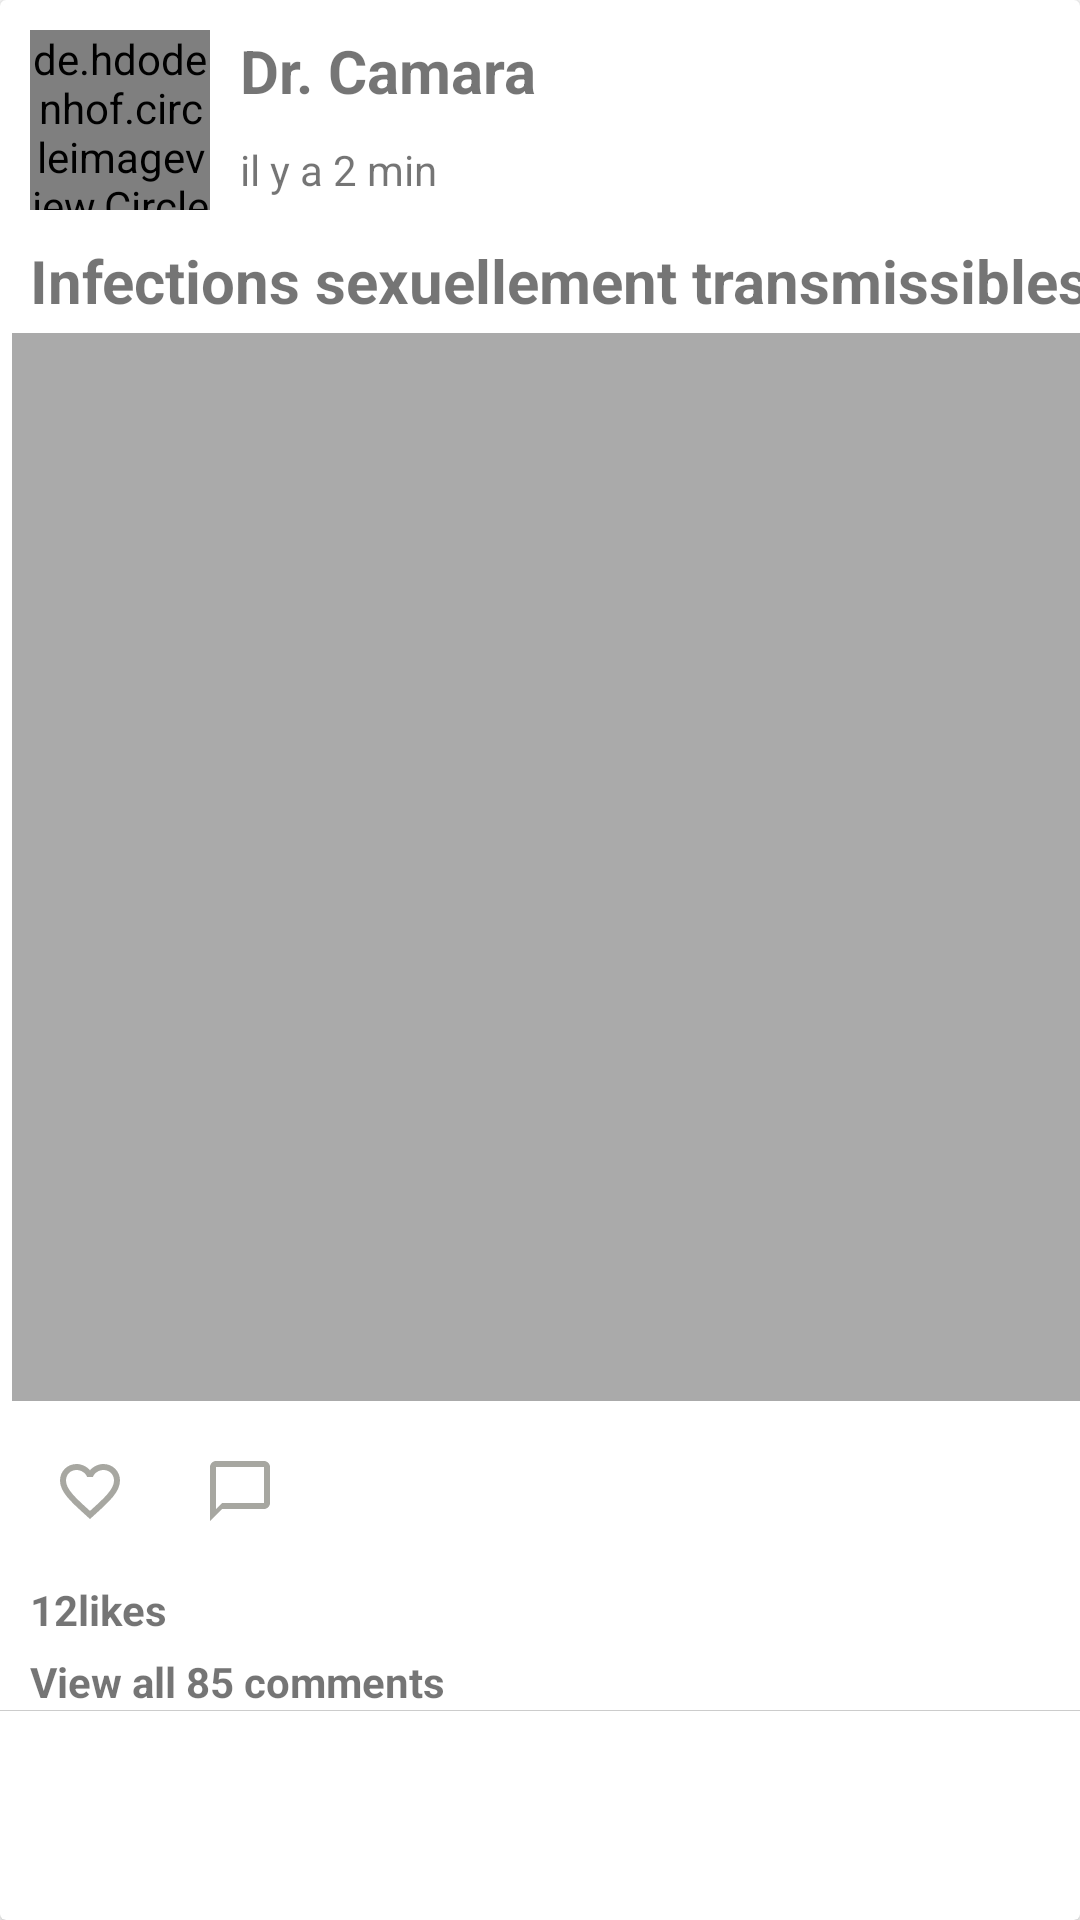

This screen was rendered from an Android layout file. Write that file and the resources it references.
<!-- AndroidManifest.xml: application theme AppTheme -->
<!-- res/layout/home_list_item.xml -->
<?xml version="1.0" encoding="utf-8"?>
<androidx.cardview.widget.CardView xmlns:android="http://schemas.android.com/apk/res/android"
    xmlns:tools="http://schemas.android.com/tools"
    android:layout_width="match_parent"
    android:layout_height="wrap_content"
    xmlns:app="http://schemas.android.com/apk/res-auto">

    <androidx.constraintlayout.widget.ConstraintLayout
        android:layout_width="match_parent"
        android:layout_height="match_parent">
        <de.hdodenhof.circleimageview.CircleImageView
            android:id="@+id/home_img_profile"
            android:layout_width="60dp"
            android:layout_height="60dp"
            android:src="@android:color/darker_gray"
            app:layout_constraintStart_toStartOf="parent"
            app:layout_constraintTop_toTopOf="parent"
            android:layout_margin="10dp">
        </de.hdodenhof.circleimageview.CircleImageView>

        <TextView
            android:id="@+id/home_tv_name"
            android:layout_width="wrap_content"
            android:layout_height="wrap_content"
            android:text="Dr. Camara"
            android:textStyle="bold"
            android:textSize="20sp"
            app:layout_constraintLeft_toRightOf="@+id/home_img_profile"
            app:layout_constraintTop_toTopOf="parent"
            android:layout_margin="10dp">

        </TextView>
        <TextView
            android:id="@+id/home_tv_post_date"
            android:layout_width="wrap_content"
            android:layout_height="wrap_content"
            android:text="il y a 2 min"
            app:layout_constraintLeft_toRightOf="@id/home_img_profile"
            app:layout_constraintTop_toBottomOf="@+id/home_tv_name"
            android:layout_margin="10dp">

        </TextView>

        <TextView
            android:id="@+id/home_tv_post_title"
            android:layout_width="wrap_content"
            android:layout_height="wrap_content"
            android:layout_margin="10dp"
            android:text="Infections sexuellement transmissibles "
            android:textSize="20sp"
            android:textStyle="bold"
            app:layout_constraintStart_toStartOf="parent"
            app:layout_constraintTop_toBottomOf="@id/home_img_profile">

        </TextView>

        <ImageView
            android:id="@+id/home_image_post"
            android:layout_width="match_parent"
            android:layout_height="wrap_content"
            android:layout_marginStart="4dp"
            android:layout_marginTop="4dp"
            android:adjustViewBounds="true"
            android:src="@android:color/darker_gray"
            app:layout_constraintRight_toRightOf="parent"
            app:layout_constraintStart_toStartOf="parent"
            app:layout_constraintTop_toBottomOf="@+id/home_tv_post_title" />

        <ImageButton
            android:id="@+id/home_like__button"
            android:layout_width="40dp"
            android:layout_height="40dp"
            android:src="@drawable/ic_favorite_outline"
            android:background="@android:color/transparent"
            app:layout_constraintTop_toBottomOf="@+id/home_image_post"
            app:layout_constraintStart_toStartOf="parent"
            android:layout_margin="10dp">></ImageButton>

        <ImageButton
            android:id="@+id/home_comment_button"
            android:layout_width="40dp"
            android:layout_height="40dp"
            android:src="@drawable/ic_baseline_chat_bubble_outline_24"
            android:background="@android:color/transparent"
            app:layout_constraintLeft_toRightOf="@id/home_like__button"
            app:layout_constraintTop_toBottomOf="@id/home_image_post"
            android:layout_margin="10dp"
            />
        <TextView
            android:id="@+id/home_numbers_like"
            android:layout_width="wrap_content"
            android:layout_height="wrap_content"
            android:text="12likes"
            android:textStyle="bold"
            app:layout_constraintTop_toBottomOf="@id/home_like__button"
            app:layout_constraintStart_toStartOf="parent"
            android:layout_marginStart="10dp"
            android:layout_marginTop="10dp"
            ></TextView>
        <TextView
            android:id="@+id/home_number_comments"
            android:layout_width="wrap_content"
            android:layout_height="wrap_content"
            android:text="View all 85 comments"
            android:textStyle="bold"
            app:layout_constraintStart_toStartOf="parent"
            app:layout_constraintTop_toBottomOf="@id/home_numbers_like"
            android:layout_marginStart="10dp"
            android:layout_marginTop="5dp"></TextView>
        <View
            android:layout_width="match_parent"
            android:layout_height="1px"
            app:layout_constraintTop_toBottomOf="@id/home_number_comments"
            android:background="#ccc"
            ></View>

    </androidx.constraintlayout.widget.ConstraintLayout>
</androidx.cardview.widget.CardView>
<!-- resources referenced by this layout -->
<resources>
  <!-- drawable ic_baseline_chat_bubble_outline_24 (drawable) -->
  <vector android:height="24dp" android:tint="#A7A7A1"
      android:viewportHeight="24" android:viewportWidth="24"
      android:width="24dp" xmlns:android="http://schemas.android.com/apk/res/android">
      <path android:fillColor="@android:color/white" android:pathData="M20,2L4,2c-1.1,0 -2,0.9 -2,2v18l4,-4h14c1.1,0 2,-0.9 2,-2L22,4c0,-1.1 -0.9,-2 -2,-2zM20,16L6,16l-2,2L4,4h16v12z"/>
  </vector>
  <!-- drawable ic_favorite_outline (drawable) -->
  <vector android:height="24dp" android:tint="#A7A7A1"
      android:viewportHeight="24" android:viewportWidth="24"
      android:width="24dp" xmlns:android="http://schemas.android.com/apk/res/android">
      <path android:fillColor="@android:color/white" android:pathData="M16.5,3c-1.74,0 -3.41,0.81 -4.5,2.09C10.91,3.81 9.24,3 7.5,3 4.42,3 2,5.42 2,8.5c0,3.78 3.4,6.86 8.55,11.54L12,21.35l1.45,-1.32C18.6,15.36 22,12.28 22,8.5 22,5.42 19.58,3 16.5,3zM12.1,18.55l-0.1,0.1 -0.1,-0.1C7.14,14.24 4,11.39 4,8.5 4,6.5 5.5,5 7.5,5c1.54,0 3.04,0.99 3.57,2.36h1.87C13.46,5.99 14.96,5 16.5,5c2,0 3.5,1.5 3.5,3.5 0,2.89 -3.14,5.74 -7.9,10.05z"/>
  </vector>
  <style name="AppTheme" parent="Theme.MaterialComponents.Light.NoActionBar">
          
          <item name="colorPrimary">@color/colorPrimary</item>
          <item name="colorPrimaryDark">@color/colorPrimaryDark</item>
          <item name="colorAccent">@color/colorAccent</item>
          !--this is to change the shape of the MDC EditText--&gt;
          <item name="shapeAppearanceSmallComponent">@style/ShapeAppearance.App.SmallComponent</item>
      </style>
  <color name="colorPrimary">#FA0919</color>
  <color name="colorPrimaryDark">#da0016</color>
  <color name="colorAccent">#09faea</color>
  <style name="ShapeAppearance.App.SmallComponent" parent="ShapeAppearance.MaterialComponents.SmallComponent">
          
          <item name="cornerFamily">rounded</item>
          <item name="cornerSize">24dp</item>
      </style>
</resources>
